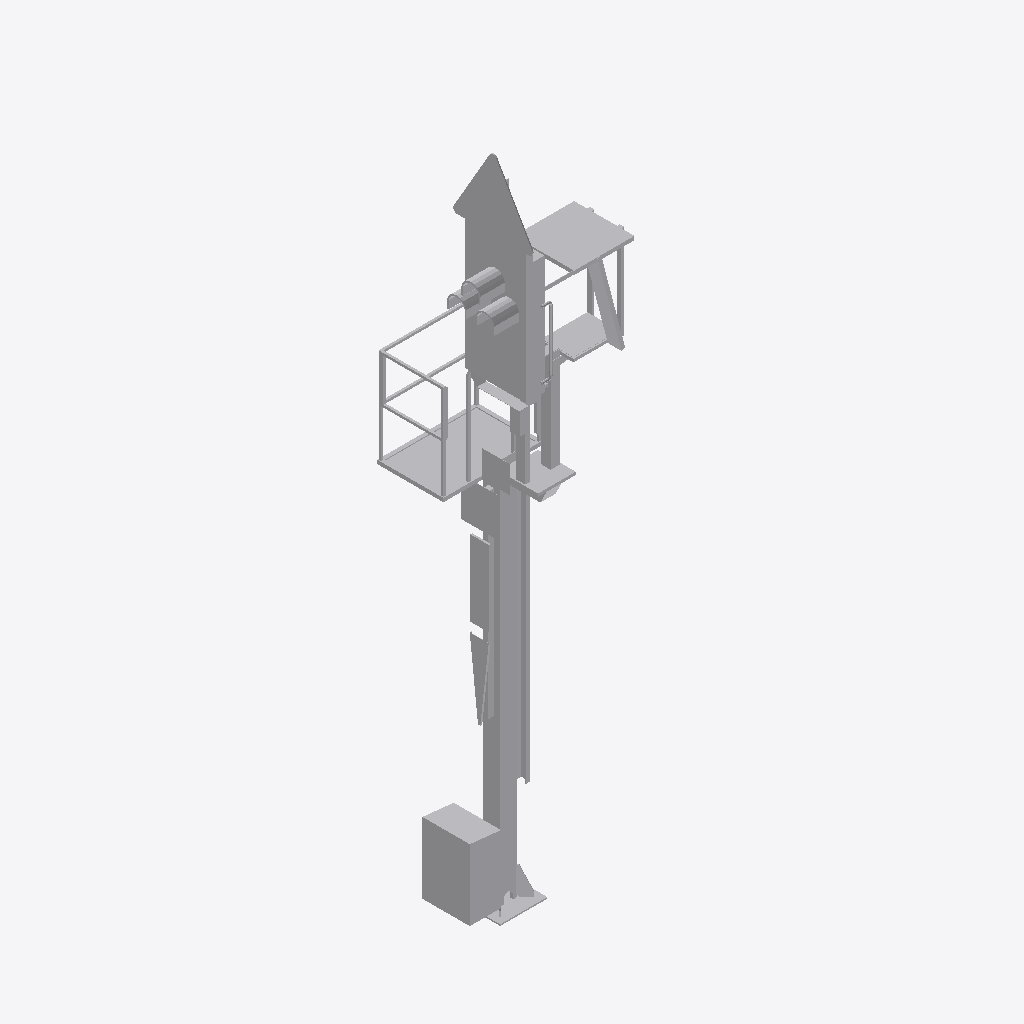
Isometric view of an IFC building model (IFC-SPF (STEP), schema IFC2X3, length unit metre), seen from the south-west, elements coloured by IFC class: 1 other element (light grey).
Extent 1.5 m × 1.3 m × 7.3 m (x, y, z). Elements (1): 1 IfcBuildingElementProxy.

HEADER;
FILE_DESCRIPTION(('ViewDefinition [CoordinationView]'),'2;1');
FILE_NAME('2018_01','2022-11-30T13:45:29',(''),(''),'The EXPRESS Data Manager Version 5.02.0100.07 : ','24.30.37300.0000 - Exporter 20.0.0.364 - Default','');
FILE_SCHEMA(('IFC2X3'));
ENDSEC;
DATA;
#108=IFCPROJECT('2H_lfL2t19vejVbhSB7mmm',#41,'2018_01',$,$,'','Projekt  Status',(#97,#105),#92);
#25018=IFCSITE('2H_lfL2t19vejVbhSB7mmo',#41,'Default',$,$,#25015,$,$,.ELEMENT.,(48,8,15,359802),(11,34,47,783432),519.0,$,$);
#25003=IFCBUILDING('2H_lfL2t19vejVbhSB7mmn',#41,'',$,$,#24998,$,'',.ELEMENT.,$,$,$);
#24914=IFCBUILDINGELEMENTPROXY('3DabgHGfr4hA1DPvnILqEu',#41,'Familie1:S 8000.5.7-1_M4100-A400-HS-Zs3-L_l200:2405756',$,'Familie1:S 8000.5.7-1_M4100-A400-HS-Zs3-L_l200',#24913,#24908,'2405756',$);
ENDSEC;
